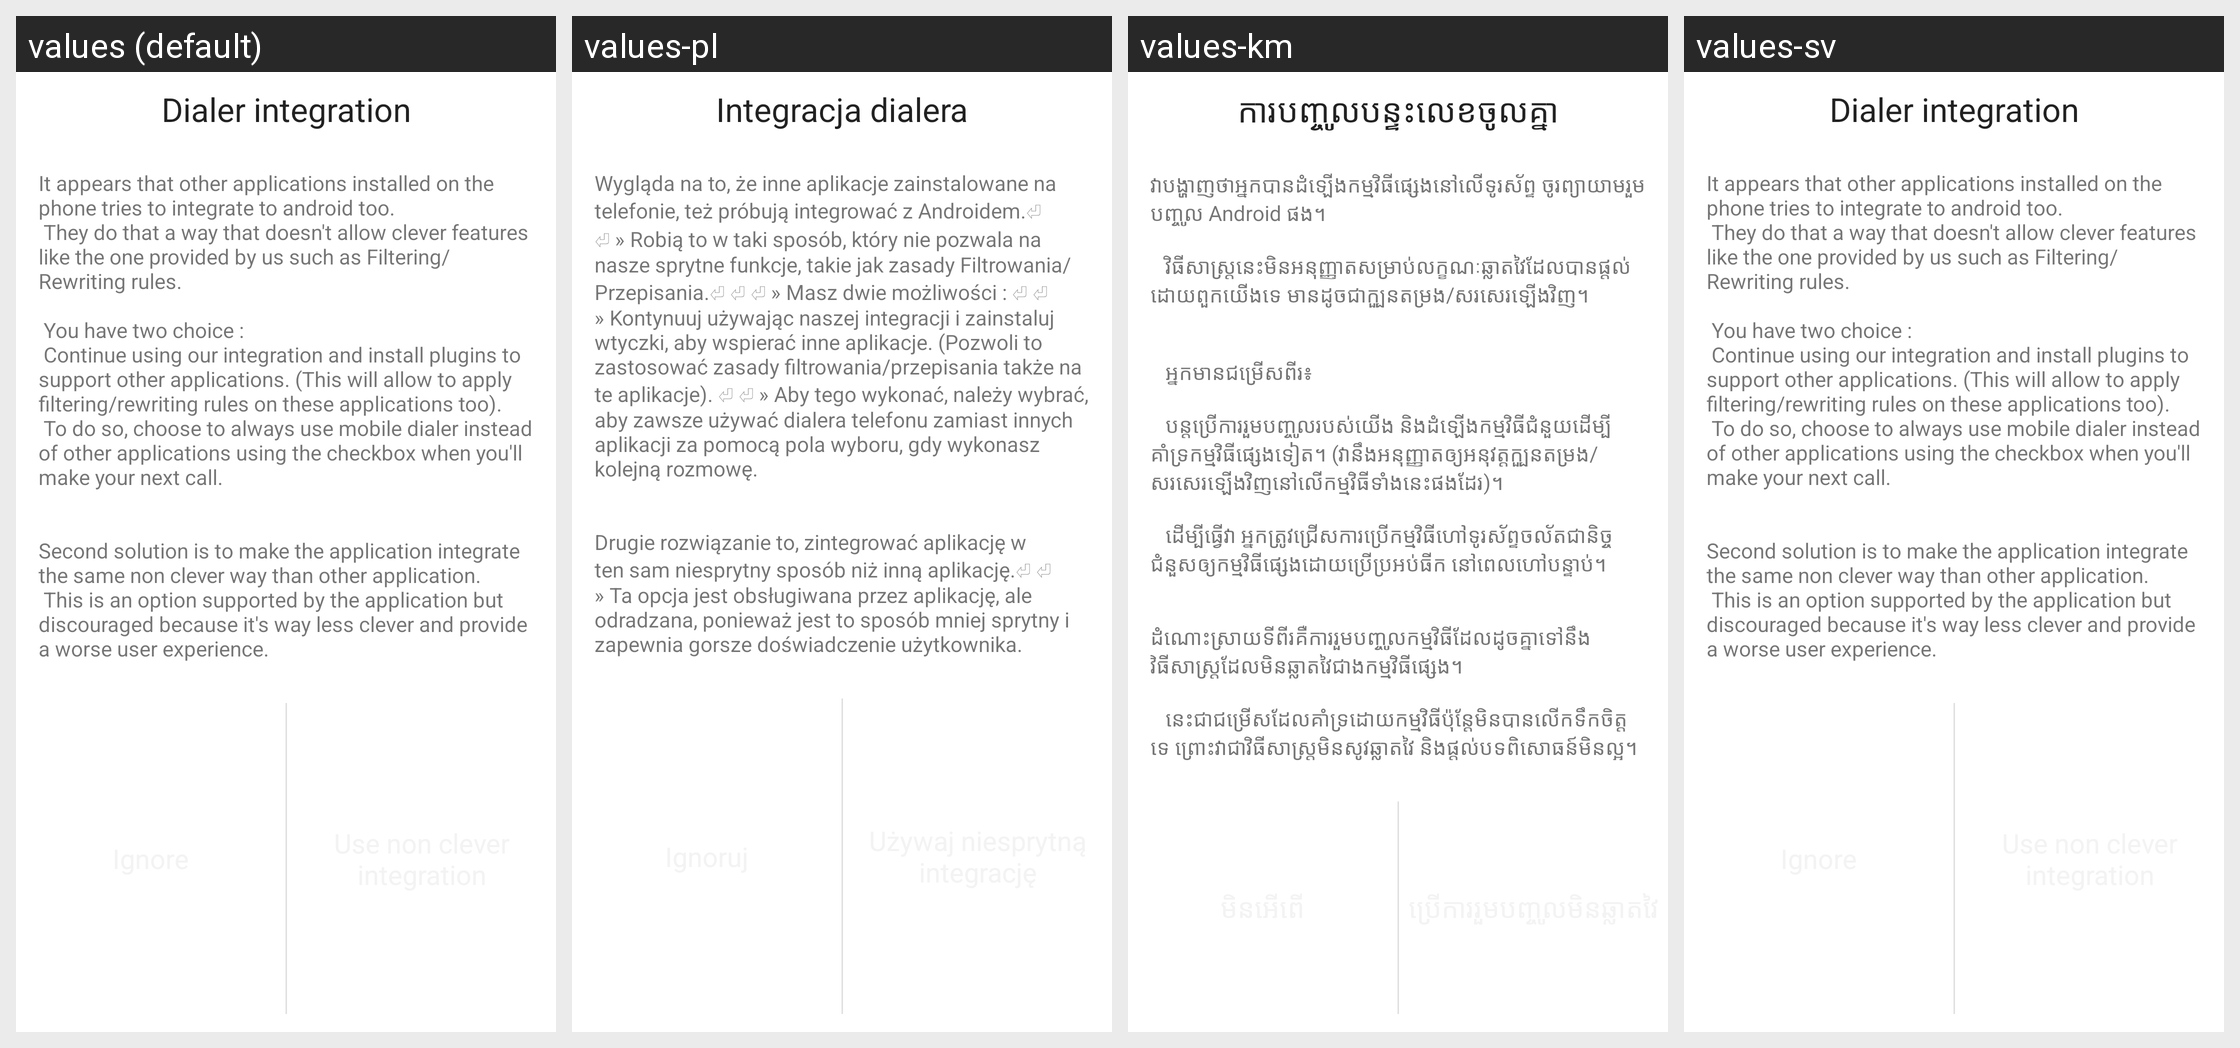

Translations of the strings shown on this Android screen, per locale in the grid:
Android screen res/layout/warning_privileged_intent.xml rendered under 4 locales, left to right: values (default), values-pl, values-km, values-sv. Device: Nexus 5 (rendered at 1080×1920; each locale shown at half size, 540×960, under a caption strip naming it); theme Theme.MaterialComponents.DayNight.NoActionBar.
Other locales in the repository, not shown: values-af, values-ar, values-bg, values-cs, values-da, values-de, values-es, values-es-rES, values-fr, values-gl, values-he, values-hu, values-it, values-ja, values-ko, values-nl, values-pt, values-pt-rBR, values-ro, values-ru, values-sl, values-tr, values-uk, values-zh-rCN, values-zh-rTW.
Strings drawn on this screen, with the default value and each locale's value (text and hints the layout hard-codes, and strings that could not be matched under every locale, appear in the picture but are not listed):

warn_priv_int
  values: Dialer integration
  values-pl: Integracja dialera
  values-km: ការ​បញ្ចូល​បន្ទះ​លេខ​ចូលគ្នា
  values-sv: Dialer integration  [not translated; the default value is used]

warn_priv_int_description
  values: It appears that other applications installed on the phone tries to integrate to android too.
       They do that a way that doesn't allow clever features like the one provided by us such as Filtering/Rewriting rules.
      
       You have two choice : 
       Continue using our integration and install plugins to support other applications. (This will allow to apply filtering/rewriting rules on these applications too). …[clipped]
  values-pl: Wygląda na to, że inne aplikacje zainstalowane na telefonie, też próbują integrować z Androidem.⏎ ⏎ » Robią to w taki sposób, który nie pozwala na nasze sprytne funkcje, takie jak zasady Filtrowania/Przepisania.⏎ ⏎ ⏎ » Masz dwie możliwości : ⏎ ⏎ » Kontynuuj używając naszej integracji i zainstaluj wtyczki, aby wspierać inne aplikacje. (Pozwoli to zastosować zasady filtrowania/przepisania także na …[clipped]
  values-km: វា​បង្ហាញ​ថា​អ្នក​បាន​ដំឡើង​កម្មវិធី​ផ្សេង​នៅ​លើ​ទូរស័ព្ទ ចូរ​ព្យាយាម​រួម​បញ្ចូល​ Android ផង។
      
      	 វិធីសាស្ត្រ​នេះ​មិន​អនុញ្ញាត​សម្រាប់​លក្ខណៈ​ឆ្លាតវៃ​ដែល​បាន​ផ្ដល់​ដោយ​ពួក​យើង​ទេ មាន​ដូចជា​ក្បួន​តម្រង/សរសេរ​ឡើងវិញ។
      
      
      	 អ្នក​មាន​ជម្រើស​ពីរ៖
      
      	 បន្ត​ប្រើ​ការ​រួមបញ្ចូល​របស់​យើង និង​ដំឡើង​កម្មវិធី​ជំនួយ​ដើម្បី​គាំទ្រ​កម្មវិធី​ផ្សេង​ទៀត។ …[clipped]
  values-sv: It appears that other applications installed on the phone tries to integrate to android too.
       They do that a way that doesn't allow clever features like the one provided by us such as Filtering/Rewriting rules.
      
       You have two choice : 
       Continue using our integration and install plugins to support other applications. (This will allow to apply filtering/rewriting rules on these applications too). …[clipped]  [not translated; the default value is used]

warn_priv_int_description2
  values: Second solution is to make the application integrate the same non clever way than other application.
       This is an option supported by the application but discouraged because it's way less clever and provide a worse user experience.
  values-pl: Drugie rozwiązanie to, zintegrować aplikację w ten sam niesprytny sposób niż inną aplikację.⏎ ⏎ » Ta opcja jest obsługiwana przez aplikację, ale odradzana, ponieważ jest to sposób mniej sprytny i zapewnia gorsze doświadczenie użytkownika.
  values-km: ដំណោះស្រាយ​ទី​ពីរ​គឺ​ការ​រួមបញ្ចូល​កម្មវិធី​ដែល​ដូចគ្នា​ទៅ​នឹង​វិធីសាស្ត្រ​ដែល​មិន​ឆ្លាតវៃ​ជាង​កម្មវិធី​ផ្សេង។
      
      	 នេះ​ជា​ជម្រើស​ដែល​គាំទ្រ​ដោយ​កម្មវិធី​ប៉ុន្តែ​មិន​បាន​លើក​ទឹកចិត្ត​ទេ ព្រោះ​វា​ជា​វិធីសាស្ត្រ​មិន​សូវ​ឆ្លាតវៃ និង​ផ្ដល់​បទពិសោធន៍​មិន​ល្អ។
  values-sv: Second solution is to make the application integrate the same non clever way than other application.
       This is an option supported by the application but discouraged because it's way less clever and provide a worse user experience.  [not translated; the default value is used]
